pico-8 play session: hold → + tap 🅾

[t = 1 s] hold → ~1s, tap 🅾 ~2×
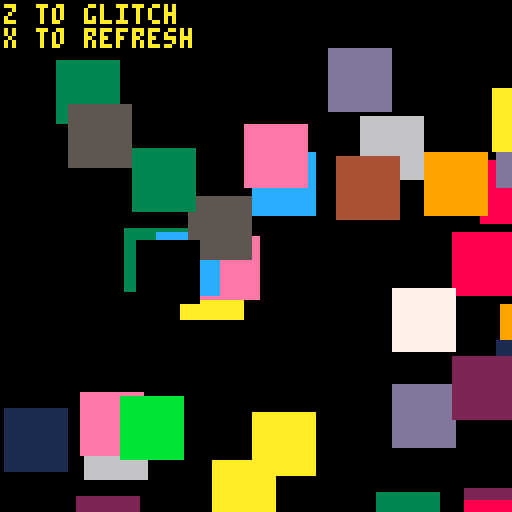

pico-8 cartridge
version 8
__lua__

--Creates scanline glitch effect
function glitchfx(lines)
	local lines=lines or 64
	
	for i=1,lines do
		row=flr(rnd(128))
		row2=flr(rnd(127))
		if (row2>=row) row2+=1

		memcpy(0x4300, 0x6000+64*row, 64)
		memcpy(0x6000+64*row, 0x6000+64*row2, 64)
		memcpy(0x6000+64*row2, 0x4300,64)
	end
end



	
--
-- Demo
--
function _init()
	boxes={}
	for i=1,36 do
		add(boxes,{x=rnd(127),y=rnd(127),c=rnd(15)})
	end

end

	
function _draw()
	cls()
	
	for o in all(boxes) do
		rectfill(o.x,o.y,o.x+15,o.y+15,o.c)
	end
		
	print("z to glitch\nx to refresh",1,1,10)
		
	if btnp(4) then
		glitchfx() --number of lines to glitch
	end
		
	if btnp(5) then _init() end
end
__gfx__
000000000bb0000000000bb000000000000000000000000000000000000000000000000000000000000000000000000000000000000000000000000000000000
0000000000b00b000000bb0000000000000000000000000000000000000000000000000000000000000000000000000000000000000000000000000000000000
0000000000bb0b0000b0bb0000000000000000000000000000000000000000000000000000000000000000000000000000000000000000000000000000000000
000000000bb0bb00bbbbb00000000000000000000000000000000000000000000000000000000000000000000000000000000000000000000000000000000000
0000000000bbbbbbbbbb000000000000000000000000000000000000000000000000000000000000000000000000000000000000000000000000000000000000
00000000000bbbbbbbbbaaaa00000000000000000000000000000000000000000000000000000000000000000000000000000000000000000000000000000000
00000000000bb0b0bbbbb00000000000000000000000000000000000000000000000000000000000000000000000000000000000000000000000000000000000
0000000000bbbbbbbbbaaaaa00000000000000000000000000000000000000000000000000000000000000000000000000000000000000000000000000000000
0000000000bb0000bbbbaa0000000000000000000000000000000000000000000000000000000000000000000000000000000000000000000000000000000000
000000000bbcc000cbbb00aa00000000000000000000000000000000000000000000000000000000000000000000000000000000000000000000000000000000
000000000bb0c000cbbb000000000000000000000000000000000000000000000000000000000000000000000000000000000000000000000000000000000000
000000000b00cc00cbbb000000000000000000000000000000000000000000000000000000000000000000000000000000000000000000000000000000000000
00000000bb000000c0bb000000000000000000000000000000000000000000000000000000000000000000000000000000000000000000000000000000000000
00000000b0000000c0bbb00000000000000000000000000000000000000000000000000000000000000000000000000000000000000000000000000000000000
00000000b000000c000bb00000000000000000000000000000000000000000000000000000000000000000000000000000000000000000000000000000000000
00000000000000000000bb0000000000000000000000000000000000000000000000000000000000000000000000000000000000000000000000000000000000
00000000000000000000000000000000000000000000000000000000000000000000000000000000000000000000000000000000000000000000000000000000
00000000000000000000000000000000000000000000000000000000000000000000000000000000000000000000000000000000000000000000000000000000
00000000000000000000000000000000000000000000000000000000000000000000000000000000000000000000000000000000000000000000000000000000
00000000000000000000000000000000000000000000000000000000000000000000000000000000000000000000000000000000000000000000000000000000
00000000000000000000000000000000000000000000000000000000000000000000000000000000000000000000000000000000000000000000000000000000
00000000000000000000000000000000000000000000000000000000000000000000000000000000000000000000000000000000000000000000000000000000
00000000000000000000000000000000000000000000000000000000000000000000000000000000000000000000000000000000000000000000000000000000
00000000000000000000000000000000000000000000000000000000000000000000000000000000000000000000000000000000000000000000000000000000
00000000000000000000000000000000000000000000000000000000000000000000000000000000000000000000000000000000000000000000000000000000
00000000000000000000000000000000000000000000000000000000000000000000000000000000000000000000000000000000000000000000000000000000
00000000000000000000000000000000000000000000000000000000000000000000000000000000000000000000000000000000000000000000000000000000
00000000000000000000000000000000000000000000000000000000000000000000000000000000000000000000000000000000000000000000000000000000
00000000000000000000000000000000000000000000000000000000000000000000000000000000000000000000000000000000000000000000000000000000
00000000000000000000000000000000000000000000000000000000000000000000000000000000000000000000000000000000000000000000000000000000
00000000000000000000000000000000000000000000000000000000000000000000000000000000000000000000000000000000000000000000000000000000
00000000000000000000000000000000000000000000000000000000000000000000000000000000000000000000000000000000000000000000000000000000
00000000000000000000000000000000000000000000000000000000000000000000000000000000000000000000000000000000000000000000000000000000
00000000000000000000000000000000000000000000000000000000000000000000000000000000000000000000000000000000000000000000000000000000
00000000000000000000000000000000000000000000000000000000000000000000000000000000000000000000000000000000000000000000000000000000
00000000000000000000000000000000000000000000000000000000000000000000000000000000000000000000000000000000000000000000000000000000
00000000000000000000000000000000000000000000000000000000000000000000000000000000000000000000000000000000000000000000000000000000
00000000000000000000000000000000000000000000000000000000000000000000000000000000000000000000000000000000000000000000000000000000
00000000000000000000000000000000000000000000000000000000000000000000000000000000000000000000000000000000000000000000000000000000
00000000000000000000000000000000000000000000000000000000000000000000000000000000000000000000000000000000000000000000000000000000
00000000000000000000000000000000000000000000000000000000000000000000000000000000000000000000000000000000000000000000000000000000
00000000000000000000000000000000000000000000000000000000000000000000000000000000000000000000000000000000000000000000000000000000
00000000000000000000000000000000000000000000000000000000000000000000000000000000000000000000000000000000000000000000000000000000
00000000000000000000000000000000000000000000000000000000000000000000000000000000000000000000000000000000000000000000000000000000
00000000000000000000000000000000000000000000000000000000000000000000000000000000000000000000000000000000000000000000000000000000
00000000000000000000000000000000000000000000000000000000000000000000000000000000000000000000000000000000000000000000000000000000
00000000000000000000000000000000000000000000000000000000000000000000000000000000000000000000000000000000000000000000000000000000
00000000000000000000000000000000000000000000000000000000000000000000000000000000000000000000000000000000000000000000000000000000
00000000000000000000000000000000000000000000000000000000000000000000000000000000000000000000000000000000000000000000000000000000
00000000000000000000000000000000000000000000000000000000000000000000000000000000000000000000000000000000000000000000000000000000
00000000000000000000000000000000000000000000000000000000000000000000000000000000000000000000000000000000000000000000000000000000
00000000000000000000000000000000000000000000000000000000000000000000000000000000000000000000000000000000000000000000000000000000
00000000000000000000000000000000000000000000000000000000000000000000000000000000000000000000000000000000000000000000000000000000
00000000000000000000000000000000000000000000000000000000000000000000000000000000000000000000000000000000000000000000000000000000
00000000000000000000000000000000000000000000000000000000000000000000000000000000000000000000000000000000000000000000000000000000
00000000000000000000000000000000000000000000000000000000000000000000000000000000000000000000000000000000000000000000000000000000
00000000000000000000000000000000000000000000000000000000000000000000000000000000000000000000000000000000000000000000000000000000
00000000000000000000000000000000000000000000000000000000000000000000000000000000000000000000000000000000000000000000000000000000
00000000000000000000000000000000000000000000000000000000000000000000000000000000000000000000000000000000000000000000000000000000
00000000000000000000000000000000000000000000000000000000000000000000000000000000000000000000000000000000000000000000000000000000
00000000000000000000000000000000000000000000000000000000000000000000000000000000000000000000000000000000000000000000000000000000
00000000000000000000000000000000000000000000000000000000000000000000000000000000000000000000000000000000000000000000000000000000
00000000000000000000000000000000000000000000000000000000000000000000000000000000000000000000000000000000000000000000000000000000
00000000000000000000000000000000000000000000000000000000000000000000000000000000000000000000000000000000000000000000000000000000
00000000000000000000000000000000000000000000000000000000000000000000000000000000000000000000000000000000000000000000000000000000
00000000000000000000000000000000000000000000000000000000000000000000000000000000000000000000000000000000000000000000000000000000
00000000000000000000000000000000000000000000000000000000000000000000000000000000000000000000000000000000000000000000000000000000
00000000000000000000000000000000000000000000000000000000000000000000000000000000000000000000000000000000000000000000000000000000
00000000000000000000000000000000000000000000000000000000000000000000000000000000000000000000000000000000000000000000000000000000
00000000000000000000000000000000000000000000000000000000000000000000000000000000000000000000000000000000000000000000000000000000
00000000000000000000000000000000000000000000000000000000000000000000000000000000000000000000000000000000000000000000000000000000
00000000000000000000000000000000000000000000000000000000000000000000000000000000000000000000000000000000000000000000000000000000
00000000000000000000000000000000000000000000000000000000000000000000000000000000000000000000000000000000000000000000000000000000
00000000000000000000000000000000000000000000000000000000000000000000000000000000000000000000000000000000000000000000000000000000
00000000000000000000000000000000000000000000000000000000000000000000000000000000000000000000000000000000000000000000000000000000
00000000000000000000000000000000000000000000000000000000000000000000000000000000000000000000000000000000000000000000000000000000
00000000000000000000000000000000000000000000000000000000000000000000000000000000000000000000000000000000000000000000000000000000
00000000000000000000000000000000000000000000000000000000000000000000000000000000000000000000000000000000000000000000000000000000
00000000000000000000000000000000000000000000000000000000000000000000000000000000000000000000000000000000000000000000000000000000
00000000000000000000000000000000000000000000000000000000000000000000000000000000000000000000000000000000000000000000000000000000
00000000000000000000000000000000000000000000000000000000000000000000000000000000000000000000000000000000000000000000000000000000
00000000000000000000000000000000000000000000000000000000000000000000000000000000000000000000000000000000000000000000000000000000
00000000000000000000000000000000000000000000000000000000000000000000000000000000000000000000000000000000000000000000000000000000
00000000000000000000000000000000000000000000000000000000000000000000000000000000000000000000000000000000000000000000000000000000
00000000000000000000000000000000000000000000000000000000000000000000000000000000000000000000000000000000000000000000000000000000
00000000000000000000000000000000000000000000000000000000000000000000000000000000000000000000000000000000000000000000000000000000
00000000000000000000000000000000000000000000000000000000000000000000000000000000000000000000000000000000000000000000000000000000
00000000000000000000000000000000000000000000000000000000000000000000000000000000000000000000000000000000000000000000000000000000
00000000000000000000000000000000000000000000000000000000000000000000000000000000000000000000000000000000000000000000000000000000
00000000000000000000000000000000000000000000000000000000000000000000000000000000000000000000000000000000000000000000000000000000
00000000000000000000000000000000000000000000000000000000000000000000000000000000000000000000000000000000000000000000000000000000
00000000000000000000000000000000000000000000000000000000000000000000000000000000000000000000000000000000000000000000000000000000
00000000000000000000000000000000000000000000000000000000000000000000000000000000000000000000000000000000000000000000000000000000
00000000000000000000000000000000000000000000000000000000000000000000000000000000000000000000000000000000000000000000000000000000
00000000000000000000000000000000000000000000000000000000000000000000000000000000000000000000000000000000000000000000000000000000
00000000000000000000000000000000000000000000000000000000000000000000000000000000000000000000000000000000000000000000000000000000
00000000000000000000000000000000000000000000000000000000000000000000000000000000000000000000000000000000000000000000000000000000
00000000000000000000000000000000000000000000000000000000000000000000000000000000000000000000000000000000000000000000000000000000
00000000000000000000000000000000000000000000000000000000000000000000000000000000000000000000000000000000000000000000000000000000
00000000000000000000000000000000000000000000000000000000000000000000000000000000000000000000000000000000000000000000000000000000
00000000000000000000000000000000000000000000000000000000000000000000000000000000000000000000000000000000000000000000000000000000
00000000000000000000000000000000000000000000000000000000000000000000000000000000000000000000000000000000000000000000000000000000
00000000000000000000000000000000000000000000000000000000000000000000000000000000000000000000000000000000000000000000000000000000
00000000000000000000000000000000000000000000000000000000000000000000000000000000000000000000000000000000000000000000000000000000
00000000000000000000000000000000000000000000000000000000000000000000000000000000000000000000000000000000000000000000000000000000
00000000000000000000000000000000000000000000000000000000000000000000000000000000000000000000000000000000000000000000000000000000
00000000000000000000000000000000000000000000000000000000000000000000000000000000000000000000000000000000000000000000000000000000
00000000000000000000000000000000000000000000000000000000000000000000000000000000000000000000000000000000000000000000000000000000
00000000000000000000000000000000000000000000000000000000000000000000000000000000000000000000000000000000000000000000000000000000
00000000000000000000000000000000000000000000000000000000000000000000000000000000000000000000000000000000000000000000000000000000
00000000000000000000000000000000000000000000000000000000000000000000000000000000000000000000000000000000000000000000000000000000
00000000000000000000000000000000000000000000000000000000000000000000000000000000000000000000000000000000000000000000000000000000
00000000000000000000000000000000000000000000000000000000000000000000000000000000000000000000000000000000000000000000000000000000
00000000000000000000000000000000000000000000000000000000000000000000000000000000000000000000000000000000000000000000000000000000
00000000000000000000000000000000000000000000000000000000000000000000000000000000000000000000000000000000000000000000000000000000
00000000000000000000000000000000000000000000000000000000000000000000000000000000000000000000000000000000000000000000000000000000
00000000000000000000000000000000000000000000000000000000000000000000000000000000000000000000000000000000000000000000000000000000
00000000000000000000000000000000000000000000000000000000000000000000000000000000000000000000000000000000000000000000000000000000
00000000000000000000000000000000000000000000000000000000000000000000000000000000000000000000000000000000000000000000000000000000
00000000000000000000000000000000000000000000000000000000000000000000000000000000000000000000000000000000000000000000000000000000
00000000000000000000000000000000000000000000000000000000000000000000000000000000000000000000000000000000000000000000000000000000
00000000000000000000000000000000000000000000000000000000000000000000000000000000000000000000000000000000000000000000000000000000
00000000000000000000000000000000000000000000000000000000000000000000000000000000000000000000000000000000000000000000000000000000
00000000000000000000000000000000000000000000000000000000000000000000000000000000000000000000000000000000000000000000000000000000
00000000000000000000000000000000000000000000000000000000000000000000000000000000000000000000000000000000000000000000000000000000
00000000000000000000000000000000000000000000000000000000000000000000000000000000000000000000000000000000000000000000000000000000
00000000000000000000000000000000000000000000000000000000000000000000000000000000000000000000000000000000000000000000000000000000
00000000000000000000000000000000000000000000000000000000000000000000000000000000000000000000000000000000000000000000000000000000
__gff__
0000000000000000000000000000000000000000000000000000000000000000000000000000000000000000000000000000000000000000000000000000000000000000000000000000000000000000000000000000000000000000000000000000000000000000000000000000000000000000000000000000000000000000
0000000000000000000000000000000000000000000000000000000000000000000000000000000000000000000000000000000000000000000000000000000000000000000000000000000000000000000000000000000000000000000000000000000000000000000000000000000000000000000000000000000000000000
__map__
0000000000000000000000000000000000000000000000000000000000000000000000000000000000000000000000000000000000000000000000000000000000000000000000000000000000000000000000000000000000000000000000000000000000000000000000000000000000000000000000000000000000000000
0000000000000000000000000000000000000000000000000000000000000000000000000000000000000000000000000000000000000000000000000000000000000000000000000000000000000000000000000000000000000000000000000000000000000000000000000000000000000000000000000000000000000000
0000000000000000000000000000000000000000000000000000000000000000000000000000000000000000000000000000000000000000000000000000000000000000000000000000000000000000000000000000000000000000000000000000000000000000000000000000000000000000000000000000000000000000
0000000000000000000000000000000000000000000000000000000000000000000000000000000000000000000000000000000000000000000000000000000000000000000000000000000000000000000000000000000000000000000000000000000000000000000000000000000000000000000000000000000000000000
0000000000000000000000000000000000000000000000000000000000000000000000000000000000000000000000000000000000000000000000000000000000000000000000000000000000000000000000000000000000000000000000000000000000000000000000000000000000000000000000000000000000000000
0000000000000000000000000000000000000000000000000000000000000000000000000000000000000000000000000000000000000000000000000000000000000000000000000000000000000000000000000000000000000000000000000000000000000000000000000000000000000000000000000000000000000000
0000000000000000000000000000000000000000000000000000000000000000000000000000000000000000000000000000000000000000000000000000000000000000000000000000000000000000000000000000000000000000000000000000000000000000000000000000000000000000000000000000000000000000
0000000000000000000000000000000000000000000000000000000000000000000000000000000000000000000000000000000000000000000000000000000000000000000000000000000000000000000000000000000000000000000000000000000000000000000000000000000000000000000000000000000000000000
0000000000000000000000000000000000000000000000000000000000000000000000000000000000000000000000000000000000000000000000000000000000000000000000000000000000000000000000000000000000000000000000000000000000000000000000000000000000000000000000000000000000000000
0000000000000000000000000000000000000000000000000000000000000000000000000000000000000000000000000000000000000000000000000000000000000000000000000000000000000000000000000000000000000000000000000000000000000000000000000000000000000000000000000000000000000000
0000000000000000000000000000000000000000000000000000000000000000000000000000000000000000000000000000000000000000000000000000000000000000000000000000000000000000000000000000000000000000000000000000000000000000000000000000000000000000000000000000000000000000
0000000000000000000000000000000000000000000000000000000000000000000000000000000000000000000000000000000000000000000000000000000000000000000000000000000000000000000000000000000000000000000000000000000000000000000000000000000000000000000000000000000000000000
0000000000000000000000000000000000000000000000000000000000000000000000000000000000000000000000000000000000000000000000000000000000000000000000000000000000000000000000000000000000000000000000000000000000000000000000000000000000000000000000000000000000000000
0000000000000000000000000000000000000000000000000000000000000000000000000000000000000000000000000000000000000000000000000000000000000000000000000000000000000000000000000000000000000000000000000000000000000000000000000000000000000000000000000000000000000000
0000000000000000000000000000000000000000000000000000000000000000000000000000000000000000000000000000000000000000000000000000000000000000000000000000000000000000000000000000000000000000000000000000000000000000000000000000000000000000000000000000000000000000
0000000000000000000000000000000000000000000000000000000000000000000000000000000000000000000000000000000000000000000000000000000000000000000000000000000000000000000000000000000000000000000000000000000000000000000000000000000000000000000000000000000000000000
0000000000000000000000000000000000000000000000000000000000000000000000000000000000000000000000000000000000000000000000000000000000000000000000000000000000000000000000000000000000000000000000000000000000000000000000000000000000000000000000000000000000000000
0000000000000000000000000000000000000000000000000000000000000000000000000000000000000000000000000000000000000000000000000000000000000000000000000000000000000000000000000000000000000000000000000000000000000000000000000000000000000000000000000000000000000000
0000000000000000000000000000000000000000000000000000000000000000000000000000000000000000000000000000000000000000000000000000000000000000000000000000000000000000000000000000000000000000000000000000000000000000000000000000000000000000000000000000000000000000
0000000000000000000000000000000000000000000000000000000000000000000000000000000000000000000000000000000000000000000000000000000000000000000000000000000000000000000000000000000000000000000000000000000000000000000000000000000000000000000000000000000000000000
0000000000000000000000000000000000000000000000000000000000000000000000000000000000000000000000000000000000000000000000000000000000000000000000000000000000000000000000000000000000000000000000000000000000000000000000000000000000000000000000000000000000000000
0000000000000000000000000000000000000000000000000000000000000000000000000000000000000000000000000000000000000000000000000000000000000000000000000000000000000000000000000000000000000000000000000000000000000000000000000000000000000000000000000000000000000000
0000000000000000000000000000000000000000000000000000000000000000000000000000000000000000000000000000000000000000000000000000000000000000000000000000000000000000000000000000000000000000000000000000000000000000000000000000000000000000000000000000000000000000
0000000000000000000000000000000000000000000000000000000000000000000000000000000000000000000000000000000000000000000000000000000000000000000000000000000000000000000000000000000000000000000000000000000000000000000000000000000000000000000000000000000000000000
0000000000000000000000000000000000000000000000000000000000000000000000000000000000000000000000000000000000000000000000000000000000000000000000000000000000000000000000000000000000000000000000000000000000000000000000000000000000000000000000000000000000000000
0000000000000000000000000000000000000000000000000000000000000000000000000000000000000000000000000000000000000000000000000000000000000000000000000000000000000000000000000000000000000000000000000000000000000000000000000000000000000000000000000000000000000000
0000000000000000000000000000000000000000000000000000000000000000000000000000000000000000000000000000000000000000000000000000000000000000000000000000000000000000000000000000000000000000000000000000000000000000000000000000000000000000000000000000000000000000
0000000000000000000000000000000000000000000000000000000000000000000000000000000000000000000000000000000000000000000000000000000000000000000000000000000000000000000000000000000000000000000000000000000000000000000000000000000000000000000000000000000000000000
0000000000000000000000000000000000000000000000000000000000000000000000000000000000000000000000000000000000000000000000000000000000000000000000000000000000000000000000000000000000000000000000000000000000000000000000000000000000000000000000000000000000000000
0000000000000000000000000000000000000000000000000000000000000000000000000000000000000000000000000000000000000000000000000000000000000000000000000000000000000000000000000000000000000000000000000000000000000000000000000000000000000000000000000000000000000000
0000000000000000000000000000000000000000000000000000000000000000000000000000000000000000000000000000000000000000000000000000000000000000000000000000000000000000000000000000000000000000000000000000000000000000000000000000000000000000000000000000000000000000
0000000000000000000000000000000000000000000000000000000000000000000000000000000000000000000000000000000000000000000000000000000000000000000000000000000000000000000000000000000000000000000000000000000000000000000000000000000000000000000000000000000000000000
